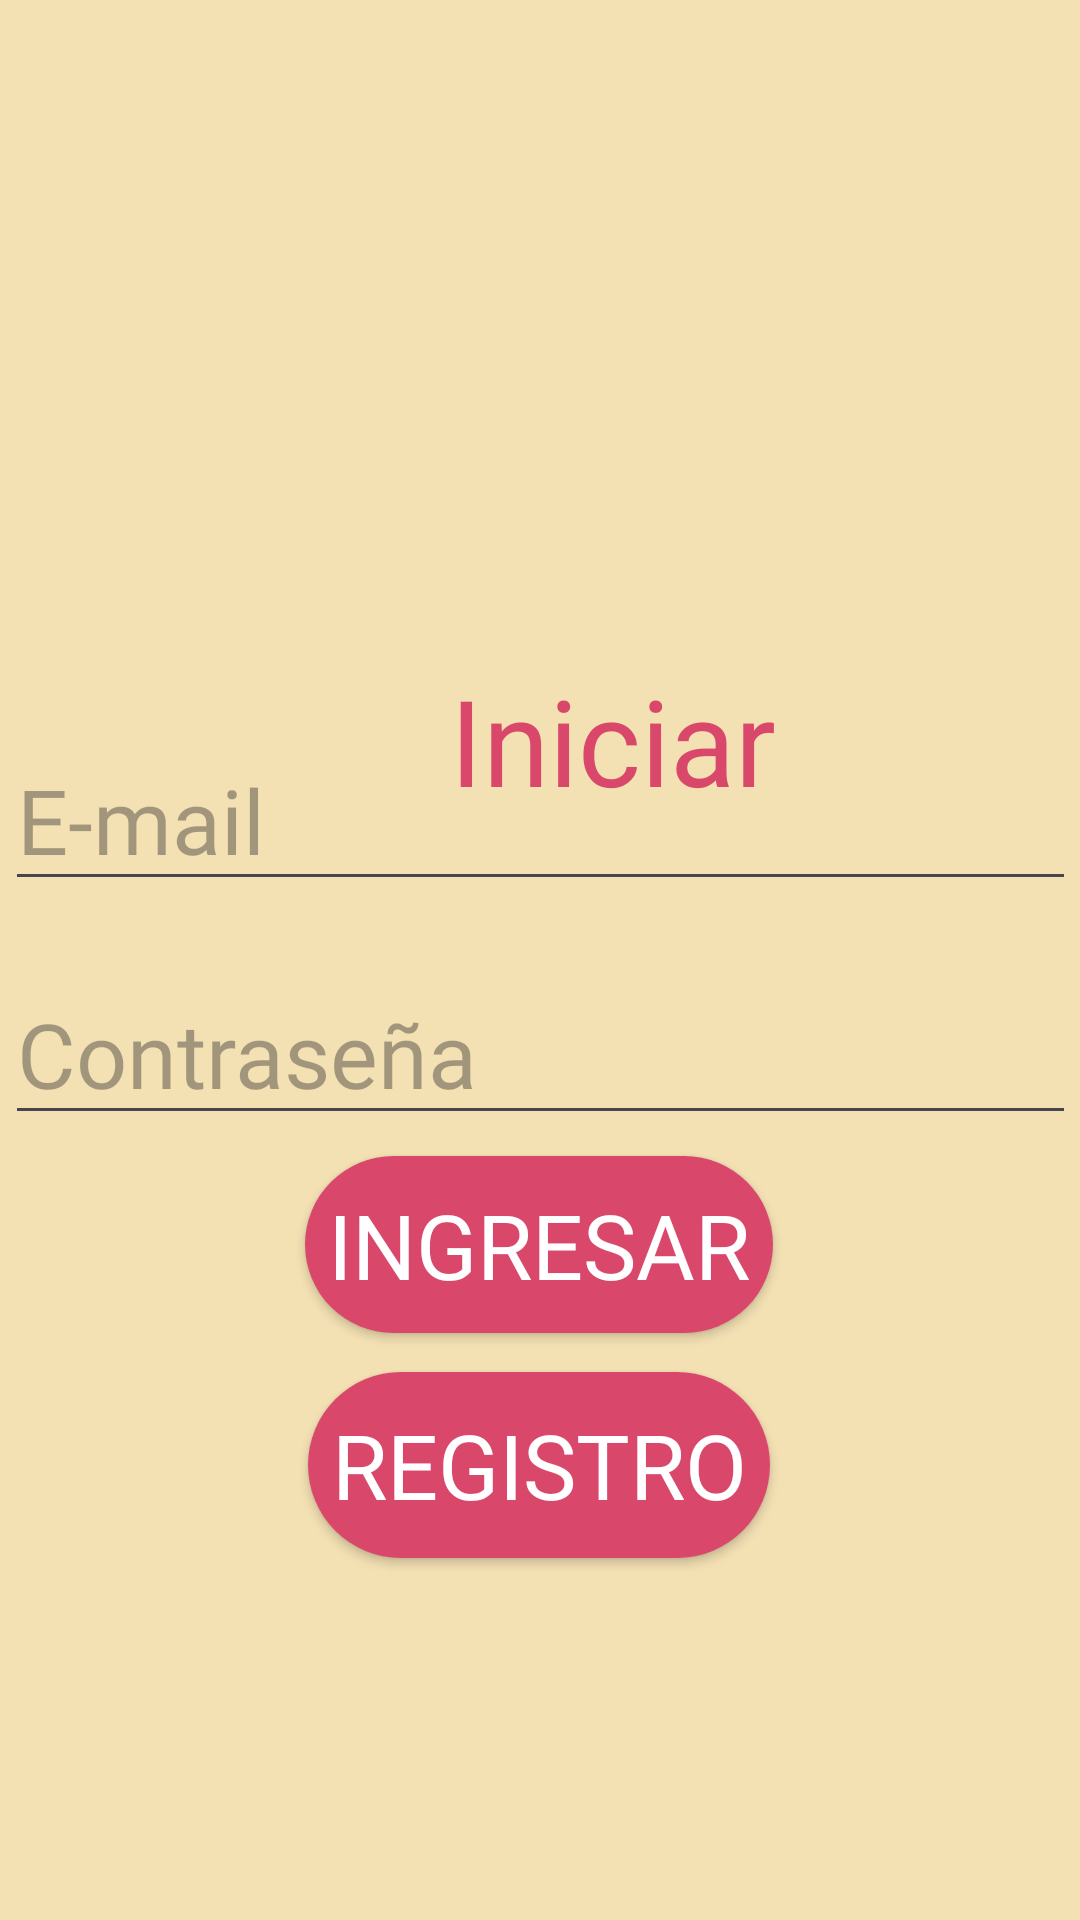

The Android layout XML behind this screen, and the referenced resources:
<!-- AndroidManifest.xml: application theme Theme.ProyectoFinal_Regalos -->
<!-- res/layout/activity_login.xml -->
<?xml version="1.0" encoding="utf-8"?>
<androidx.constraintlayout.widget.ConstraintLayout xmlns:android="http://schemas.android.com/apk/res/android"
    xmlns:app="http://schemas.android.com/apk/res-auto"
    xmlns:tools="http://schemas.android.com/tools"
    android:layout_width="match_parent"
    android:layout_height="match_parent">

    <LinearLayout
        android:id="@+id/linearLayout2"
        android:layout_width="match_parent"
        android:layout_height="match_parent"
        android:background="@color/pastel"
        android:orientation="horizontal"
        tools:layout_editor_absoluteX="-16dp"
        tools:layout_editor_absoluteY="0dp">

        <TextView
            android:id="@+id/tv_Registro"
            android:layout_width="151dp"
            android:layout_height="54dp"
            android:layout_marginStart="150dp"
            android:layout_marginTop="220dp"
            android:layout_marginEnd="278dp"
            android:fontFamily="@font/jomhuria"
            android:text="@string/iniciarSesion"
            android:textColor="@color/rosa"
            android:textSize="40dp"
            app:layout_constraintEnd_toEndOf="parent"
            app:layout_constraintStart_toStartOf="parent"
            app:layout_constraintTop_toTopOf="parent" />
    </LinearLayout>

    <ImageView
        android:id="@+id/imageView2"
        android:layout_width="wrap_content"
        android:layout_height="wrap_content"
        android:layout_marginTop="48dp"
        app:layout_constraintEnd_toEndOf="parent"
        app:layout_constraintStart_toStartOf="parent"
        app:layout_constraintTop_toTopOf="parent"
        app:srcCompat="@drawable/grupo1" />

    <EditText
        android:id="@+id/et_email"
        android:layout_width="357dp"
        android:layout_height="49dp"
        android:fontFamily="@font/jomhuria"
        android:hint="@string/email"
        android:textSize="30sp"
        android:inputType="text"
        app:layout_constraintBottom_toBottomOf="parent"
        app:layout_constraintEnd_toEndOf="parent"
        app:layout_constraintStart_toStartOf="parent"
        app:layout_constraintTop_toTopOf="parent"
        app:layout_constraintVertical_bias="0.425" />

    <EditText
        android:id="@+id/et_contraseña"
        android:layout_width="357dp"
        android:layout_height="49dp"
        android:fontFamily="@font/jomhuria"
        android:hint="@string/contrasenia"
        android:inputType="textPassword"
        android:textSize="30sp"
        app:layout_constraintBottom_toBottomOf="parent"
        app:layout_constraintEnd_toEndOf="parent"
        app:layout_constraintStart_toStartOf="parent"
        app:layout_constraintTop_toTopOf="parent"
        app:layout_constraintVertical_bias="0.557" />

    <Button
        android:id="@+id/btn_ingresar"
        android:layout_width="156dp"
        android:layout_height="59dp"
        android:background="@drawable/round_button"
        android:fontFamily="@font/jomhuria"
        android:text="@string/ingresar"
        android:textColor="@color/white"
        android:textSize="30sp"
        app:layout_constraintBottom_toBottomOf="parent"
        app:layout_constraintEnd_toEndOf="parent"
        app:layout_constraintHorizontal_bias="0.498"
        app:layout_constraintStart_toStartOf="parent"
        app:layout_constraintTop_toTopOf="parent"
        app:layout_constraintVertical_bias="0.663" />

    <Button
        android:id="@+id/btn_registrar"
        android:layout_width="154dp"
        android:layout_height="62dp"
        android:layout_marginTop="220dp"
        android:background="@drawable/round_button"
        android:fontFamily="@font/jomhuria"
        android:text="@string/registro"
        android:textColor="@color/white"
        android:textSize="30sp"
        app:layout_constraintBottom_toBottomOf="parent"
        app:layout_constraintEnd_toEndOf="parent"
        app:layout_constraintHorizontal_bias="0.498"
        app:layout_constraintStart_toStartOf="parent"
        app:layout_constraintTop_toTopOf="parent"
        app:layout_constraintVertical_bias="0.663" />

</androidx.constraintlayout.widget.ConstraintLayout>
<!-- resources referenced by this layout -->
<resources>
  <color name="pastel">#F3E0B3</color>
  <color name="rosa">#D9486B</color>
  <color name="white">#FFFFFFFF</color>
  <!-- drawable round_button (drawable) -->
  <?xml version="1.0" encoding="utf-8"?>
  <selector xmlns:android="http://schemas.android.com/apk/res/android">
      <item>
          <shape android:shape="rectangle">
              <solid android:color="@color/rosa"/>
              <corners android:radius="50dp"/>
          </shape>
      </item>
  </selector>
  <string name="contrasenia">Contraseña</string>
  <string name="email">E-mail"</string>
  <string name="ingresar">Ingresar</string>
  <string name="iniciarSesion">Iniciar Sesion</string>
  <string name="registro">Registro</string>
  <style name="Theme.ProyectoFinal_Regalos" parent="Base.Theme.ProyectoFinal_Regalos" />
  <style name="Base.Theme.ProyectoFinal_Regalos" parent="Theme.Material3.DayNight.NoActionBar">
          
          
          <item name="colorPrimary">@color/rosa</item>
      </style>
</resources>
